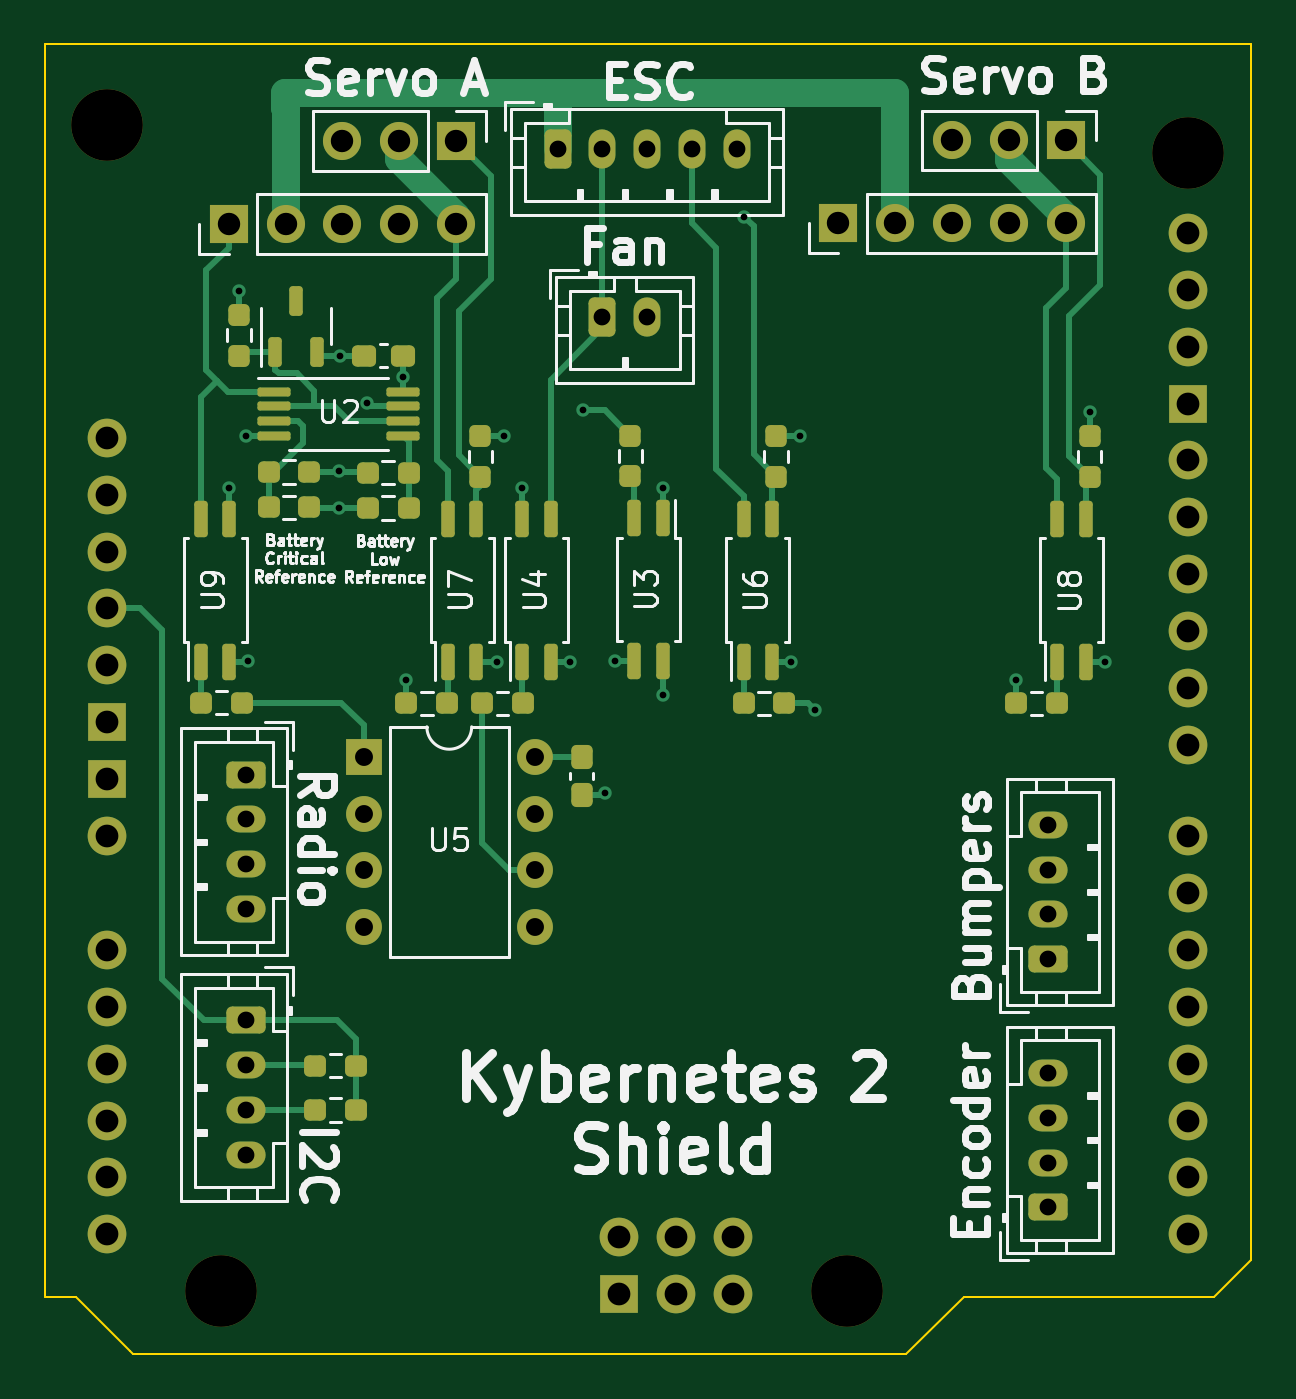
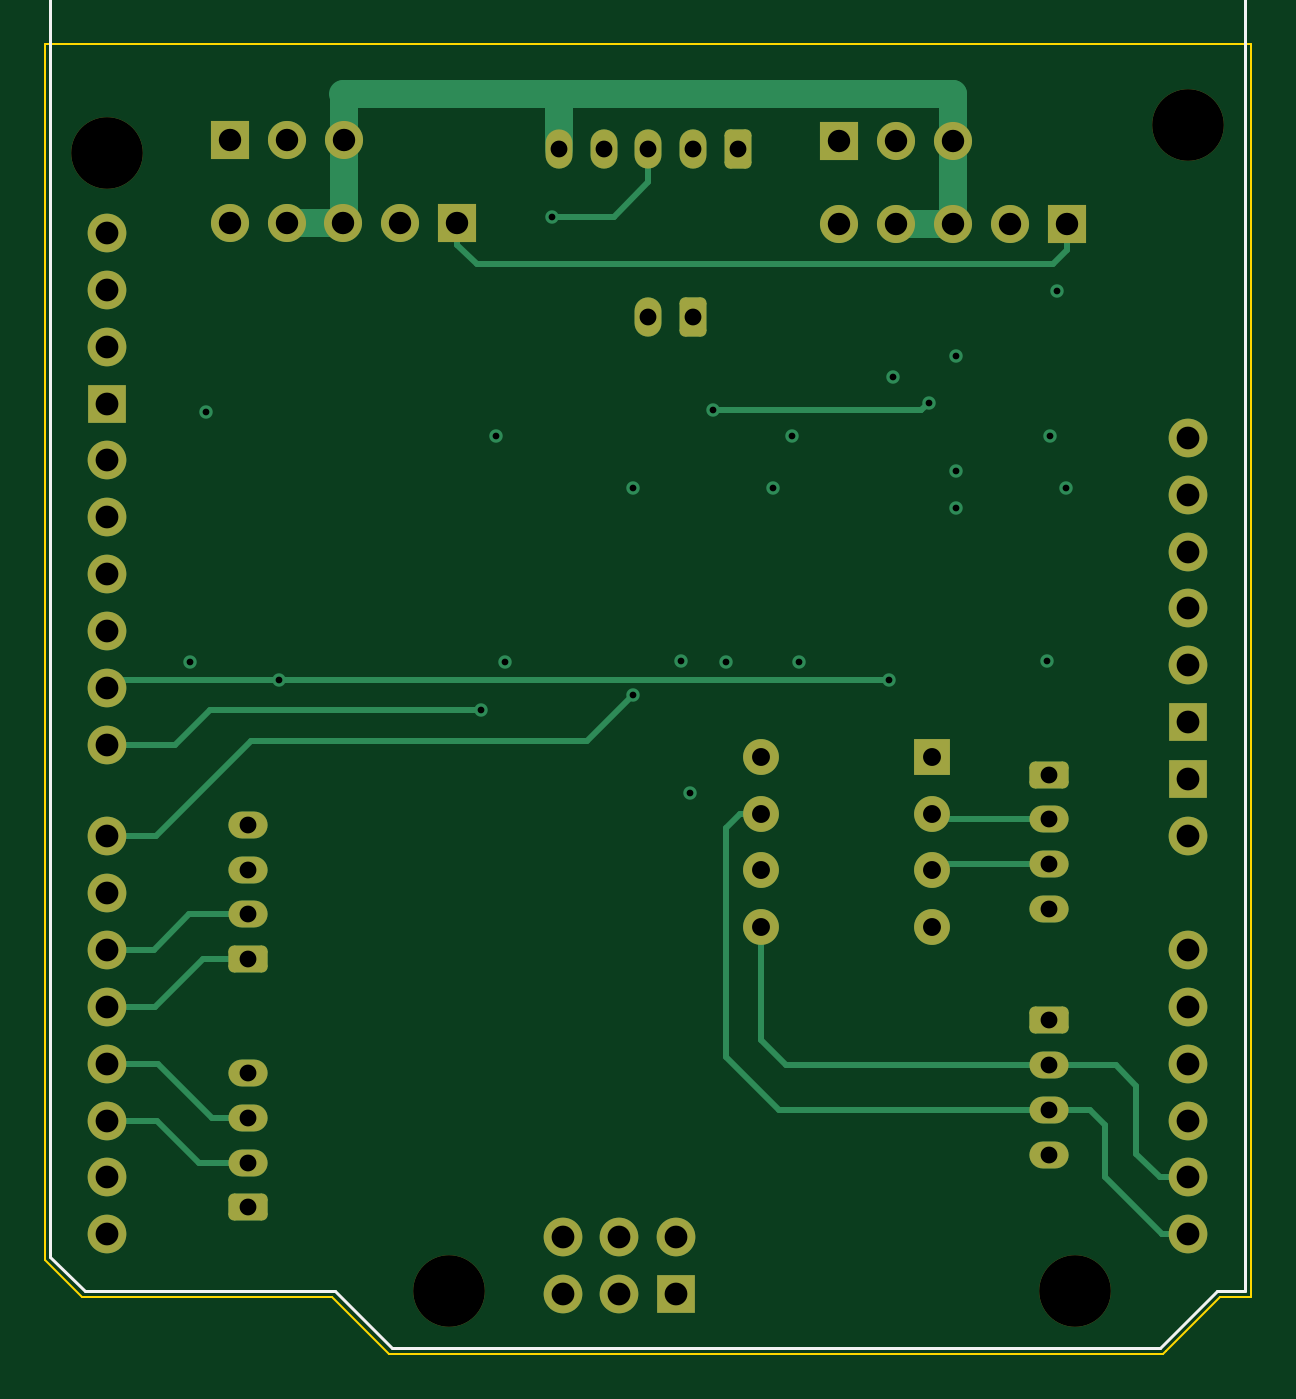
Circuit board: 11 layer files. Board 53.8 x 58.5 mm.
- bottom_copper: KYBERNETES-CHASSIS-SHIELD-B_Cu.gbl (8758 bytes)
- bottom_mask: KYBERNETES-CHASSIS-SHIELD-B_Mask.gbs (4029 bytes)
- paste: KYBERNETES-CHASSIS-SHIELD-B_Paste.gbp (504 bytes)
- bottom_silk: KYBERNETES-CHASSIS-SHIELD-B_Silkscreen.gbo (5020 bytes)
- outline: KYBERNETES-CHASSIS-SHIELD-Edge_Cuts.gm1 (1056 bytes)
- top_copper: KYBERNETES-CHASSIS-SHIELD-F_Cu.gtl (16840 bytes)
- top_mask: KYBERNETES-CHASSIS-SHIELD-F_Mask.gts (7007 bytes)
- paste: KYBERNETES-CHASSIS-SHIELD-F_Paste.gtp (4022 bytes)
- top_silk: KYBERNETES-CHASSIS-SHIELD-F_Silkscreen.gto (82348 bytes)
- drill: KYBERNETES-CHASSIS-SHIELD-NPTH.drl (405 bytes)
- drill: KYBERNETES-CHASSIS-SHIELD-PTH.drl (2359 bytes)

=== bottom_copper: KYBERNETES-CHASSIS-SHIELD-B_Cu.gbl (8758 bytes, source omitted) ===
=== bottom_mask: KYBERNETES-CHASSIS-SHIELD-B_Mask.gbs ===
G04 #@! TF.GenerationSoftware,KiCad,Pcbnew,7.0.0*
G04 #@! TF.CreationDate,2023-02-28T23:45:34-08:00*
G04 #@! TF.ProjectId,KYBERNETES-CHASSIS-SHIELD,4b594245-524e-4455-9445-532d43484153,rev?*
G04 #@! TF.SameCoordinates,Original*
G04 #@! TF.FileFunction,Soldermask,Bot*
G04 #@! TF.FilePolarity,Negative*
%FSLAX46Y46*%
G04 Gerber Fmt 4.6, Leading zero omitted, Abs format (unit mm)*
G04 Created by KiCad (PCBNEW 7.0.0) date 2023-02-28 23:45:34*
%MOMM*%
%LPD*%
G01*
G04 APERTURE LIST*
G04 Aperture macros list*
%AMRoundRect*
0 Rectangle with rounded corners*
0 $1 Rounding radius*
0 $2 $3 $4 $5 $6 $7 $8 $9 X,Y pos of 4 corners*
0 Add a 4 corners polygon primitive as box body*
4,1,4,$2,$3,$4,$5,$6,$7,$8,$9,$2,$3,0*
0 Add four circle primitives for the rounded corners*
1,1,$1+$1,$2,$3*
1,1,$1+$1,$4,$5*
1,1,$1+$1,$6,$7*
1,1,$1+$1,$8,$9*
0 Add four rect primitives between the rounded corners*
20,1,$1+$1,$2,$3,$4,$5,0*
20,1,$1+$1,$4,$5,$6,$7,0*
20,1,$1+$1,$6,$7,$8,$9,0*
20,1,$1+$1,$8,$9,$2,$3,0*%
G04 Aperture macros list end*
%ADD10R,1.600000X1.600000*%
%ADD11O,1.600000X1.600000*%
%ADD12R,1.700000X1.700000*%
%ADD13O,1.700000X1.700000*%
%ADD14RoundRect,0.250000X0.625000X-0.350000X0.625000X0.350000X-0.625000X0.350000X-0.625000X-0.350000X0*%
%ADD15O,1.750000X1.200000*%
%ADD16RoundRect,0.250000X-0.625000X0.350000X-0.625000X-0.350000X0.625000X-0.350000X0.625000X0.350000X0*%
%ADD17C,3.200000*%
%ADD18O,1.727200X1.727200*%
%ADD19R,1.727200X1.727200*%
%ADD20RoundRect,0.250000X-0.350000X-0.625000X0.350000X-0.625000X0.350000X0.625000X-0.350000X0.625000X0*%
%ADD21O,1.200000X1.750000*%
G04 APERTURE END LIST*
D10*
X139129999Y-105054999D03*
D11*
X139129999Y-107594999D03*
X139129999Y-110134999D03*
X139129999Y-112674999D03*
X146749999Y-112674999D03*
X146749999Y-110134999D03*
X146749999Y-107594999D03*
X146749999Y-105054999D03*
D12*
X143249999Y-77575118D03*
D13*
X140709999Y-77575118D03*
X138169999Y-77575118D03*
D14*
X169650000Y-114100000D03*
D15*
X169649999Y-112099999D03*
X169649999Y-110099999D03*
X169649999Y-108099999D03*
D14*
X169650000Y-125175000D03*
D15*
X169649999Y-123174999D03*
X169649999Y-121174999D03*
X169649999Y-119174999D03*
D16*
X133875000Y-116825000D03*
D15*
X133874999Y-118824999D03*
X133874999Y-120824999D03*
X133874999Y-122824999D03*
D17*
X127670000Y-76849881D03*
X175930000Y-78119881D03*
D18*
X127669999Y-90819880D03*
D17*
X160690000Y-128919881D03*
X132750000Y-128919881D03*
D18*
X127669999Y-98439880D03*
X127669999Y-100979880D03*
X155609999Y-129046880D03*
X127669999Y-113679880D03*
X127669999Y-116219880D03*
X127669999Y-118759880D03*
X127669999Y-121299880D03*
X127669999Y-123839880D03*
X127669999Y-126379880D03*
X175929999Y-86755880D03*
X175929999Y-126379880D03*
X175929999Y-123839880D03*
X175929999Y-121299880D03*
X175929999Y-118759880D03*
X175929999Y-116219880D03*
X175929999Y-113679880D03*
X175929999Y-111139880D03*
X175929999Y-108599880D03*
X175929999Y-104535880D03*
X175929999Y-101995880D03*
X175929999Y-99455880D03*
X175929999Y-96915880D03*
X175929999Y-94375880D03*
X175929999Y-91835880D03*
D19*
X175929999Y-89295880D03*
X127669999Y-103519880D03*
X127669999Y-106059880D03*
X150529999Y-129046880D03*
D18*
X127669999Y-93359880D03*
X155609999Y-126506880D03*
X153069999Y-129046880D03*
X127669999Y-95899880D03*
X150529999Y-126506880D03*
X153069999Y-126506880D03*
X175929999Y-81675880D03*
X175929999Y-84215880D03*
X127669999Y-108599880D03*
D20*
X147775000Y-77950000D03*
D21*
X149774999Y-77949999D03*
X151774999Y-77949999D03*
X153774999Y-77949999D03*
X155774999Y-77949999D03*
D20*
X149775000Y-85450000D03*
D21*
X151774999Y-85449999D03*
D12*
X133089999Y-81275118D03*
D13*
X135629999Y-81275118D03*
X138169999Y-81275118D03*
X140709999Y-81275118D03*
X143249999Y-81275118D03*
D12*
X160309999Y-81250118D03*
D13*
X162849999Y-81250118D03*
X165389999Y-81250118D03*
X167929999Y-81250118D03*
X170469999Y-81250118D03*
D16*
X133875000Y-105860000D03*
D15*
X133874999Y-107859999D03*
X133874999Y-109859999D03*
X133874999Y-111859999D03*
D12*
X170464999Y-77550118D03*
D13*
X167924999Y-77550118D03*
X165384999Y-77550118D03*
M02*

=== paste: KYBERNETES-CHASSIS-SHIELD-B_Paste.gbp ===
G04 #@! TF.GenerationSoftware,KiCad,Pcbnew,7.0.0*
G04 #@! TF.CreationDate,2023-02-28T23:45:34-08:00*
G04 #@! TF.ProjectId,KYBERNETES-CHASSIS-SHIELD,4b594245-524e-4455-9445-532d43484153,rev?*
G04 #@! TF.SameCoordinates,Original*
G04 #@! TF.FileFunction,Paste,Bot*
G04 #@! TF.FilePolarity,Positive*
%FSLAX46Y46*%
G04 Gerber Fmt 4.6, Leading zero omitted, Abs format (unit mm)*
G04 Created by KiCad (PCBNEW 7.0.0) date 2023-02-28 23:45:34*
%MOMM*%
%LPD*%
G01*
G04 APERTURE LIST*
G04 APERTURE END LIST*
M02*

=== bottom_silk: KYBERNETES-CHASSIS-SHIELD-B_Silkscreen.gbo ===
G04 #@! TF.GenerationSoftware,KiCad,Pcbnew,7.0.0*
G04 #@! TF.CreationDate,2023-02-28T23:45:34-08:00*
G04 #@! TF.ProjectId,KYBERNETES-CHASSIS-SHIELD,4b594245-524e-4455-9445-532d43484153,rev?*
G04 #@! TF.SameCoordinates,Original*
G04 #@! TF.FileFunction,Legend,Bot*
G04 #@! TF.FilePolarity,Positive*
%FSLAX46Y46*%
G04 Gerber Fmt 4.6, Leading zero omitted, Abs format (unit mm)*
G04 Created by KiCad (PCBNEW 7.0.0) date 2023-02-28 23:45:34*
%MOMM*%
%LPD*%
G01*
G04 APERTURE LIST*
G04 Aperture macros list*
%AMRoundRect*
0 Rectangle with rounded corners*
0 $1 Rounding radius*
0 $2 $3 $4 $5 $6 $7 $8 $9 X,Y pos of 4 corners*
0 Add a 4 corners polygon primitive as box body*
4,1,4,$2,$3,$4,$5,$6,$7,$8,$9,$2,$3,0*
0 Add four circle primitives for the rounded corners*
1,1,$1+$1,$2,$3*
1,1,$1+$1,$4,$5*
1,1,$1+$1,$6,$7*
1,1,$1+$1,$8,$9*
0 Add four rect primitives between the rounded corners*
20,1,$1+$1,$2,$3,$4,$5,0*
20,1,$1+$1,$4,$5,$6,$7,0*
20,1,$1+$1,$6,$7,$8,$9,0*
20,1,$1+$1,$8,$9,$2,$3,0*%
G04 Aperture macros list end*
%ADD10C,0.150000*%
%ADD11R,1.600000X1.600000*%
%ADD12O,1.600000X1.600000*%
%ADD13R,1.700000X1.700000*%
%ADD14O,1.700000X1.700000*%
%ADD15RoundRect,0.250000X0.625000X-0.350000X0.625000X0.350000X-0.625000X0.350000X-0.625000X-0.350000X0*%
%ADD16O,1.750000X1.200000*%
%ADD17RoundRect,0.250000X-0.625000X0.350000X-0.625000X-0.350000X0.625000X-0.350000X0.625000X0.350000X0*%
%ADD18C,3.200000*%
%ADD19O,1.727200X1.727200*%
%ADD20R,1.727200X1.727200*%
%ADD21RoundRect,0.250000X-0.350000X-0.625000X0.350000X-0.625000X0.350000X0.625000X-0.350000X0.625000X0*%
%ADD22O,1.200000X1.750000*%
G04 APERTURE END LIST*
D10*
X178853380Y-64181786D02*
X179853380Y-64848452D01*
X178853380Y-64848452D02*
X179853380Y-64181786D01*
X179567666Y-65181786D02*
X179567666Y-65657976D01*
X179853380Y-65086548D02*
X178853380Y-65419881D01*
X178853380Y-65419881D02*
X179853380Y-65753214D01*
X179853380Y-66610357D02*
X179853380Y-66038929D01*
X179853380Y-66324643D02*
X178853380Y-66324643D01*
X178853380Y-66324643D02*
X178996238Y-66229405D01*
X178996238Y-66229405D02*
X179091476Y-66134167D01*
X179091476Y-66134167D02*
X179139095Y-66038929D01*
X178470000Y-62879881D02*
X125130000Y-62879881D01*
X178470000Y-62879881D02*
X178470000Y-127395881D01*
X125130000Y-62879881D02*
X125130000Y-128919881D01*
X178470000Y-127395881D02*
X176946000Y-128919881D01*
X165770000Y-128919881D02*
X176946000Y-128919881D01*
X126400000Y-128919881D02*
X128940000Y-131459881D01*
X125130000Y-128919881D02*
X126400000Y-128919881D01*
X163230000Y-131459881D02*
X165770000Y-128919881D01*
X128940000Y-131459881D02*
X163230000Y-131459881D01*
%LPC*%
D11*
X139129999Y-105054999D03*
D12*
X139129999Y-107594999D03*
X139129999Y-110134999D03*
X139129999Y-112674999D03*
X146749999Y-112674999D03*
X146749999Y-110134999D03*
X146749999Y-107594999D03*
X146749999Y-105054999D03*
D13*
X143249999Y-77575118D03*
D14*
X140709999Y-77575118D03*
X138169999Y-77575118D03*
D15*
X169650000Y-114100000D03*
D16*
X169649999Y-112099999D03*
X169649999Y-110099999D03*
X169649999Y-108099999D03*
D15*
X169650000Y-125175000D03*
D16*
X169649999Y-123174999D03*
X169649999Y-121174999D03*
X169649999Y-119174999D03*
D17*
X133875000Y-116825000D03*
D16*
X133874999Y-118824999D03*
X133874999Y-120824999D03*
X133874999Y-122824999D03*
D18*
X127670000Y-76849881D03*
X175930000Y-78119881D03*
D19*
X127669999Y-90819880D03*
D18*
X160690000Y-128919881D03*
X132750000Y-128919881D03*
D19*
X127669999Y-98439880D03*
X127669999Y-100979880D03*
X155609999Y-129046880D03*
X127669999Y-113679880D03*
X127669999Y-116219880D03*
X127669999Y-118759880D03*
X127669999Y-121299880D03*
X127669999Y-123839880D03*
X127669999Y-126379880D03*
X175929999Y-86755880D03*
X175929999Y-126379880D03*
X175929999Y-123839880D03*
X175929999Y-121299880D03*
X175929999Y-118759880D03*
X175929999Y-116219880D03*
X175929999Y-113679880D03*
X175929999Y-111139880D03*
X175929999Y-108599880D03*
X175929999Y-104535880D03*
X175929999Y-101995880D03*
X175929999Y-99455880D03*
X175929999Y-96915880D03*
X175929999Y-94375880D03*
X175929999Y-91835880D03*
D20*
X175929999Y-89295880D03*
X127669999Y-103519880D03*
X127669999Y-106059880D03*
X150529999Y-129046880D03*
D19*
X127669999Y-93359880D03*
X155609999Y-126506880D03*
X153069999Y-129046880D03*
X127669999Y-95899880D03*
X150529999Y-126506880D03*
X153069999Y-126506880D03*
X175929999Y-81675880D03*
X175929999Y-84215880D03*
X127669999Y-108599880D03*
D21*
X147775000Y-77950000D03*
D22*
X149774999Y-77949999D03*
X151774999Y-77949999D03*
X153774999Y-77949999D03*
X155774999Y-77949999D03*
D21*
X149775000Y-85450000D03*
D22*
X151774999Y-85449999D03*
D13*
X133089999Y-81275118D03*
D14*
X135629999Y-81275118D03*
X138169999Y-81275118D03*
X140709999Y-81275118D03*
X143249999Y-81275118D03*
D13*
X160309999Y-81250118D03*
D14*
X162849999Y-81250118D03*
X165389999Y-81250118D03*
X167929999Y-81250118D03*
X170469999Y-81250118D03*
D17*
X133875000Y-105860000D03*
D16*
X133874999Y-107859999D03*
X133874999Y-109859999D03*
X133874999Y-111859999D03*
D13*
X170464999Y-77550118D03*
D14*
X167924999Y-77550118D03*
X165384999Y-77550118D03*
M02*

=== outline: KYBERNETES-CHASSIS-SHIELD-Edge_Cuts.gm1 ===
G04 #@! TF.GenerationSoftware,KiCad,Pcbnew,7.0.0*
G04 #@! TF.CreationDate,2023-02-28T23:45:34-08:00*
G04 #@! TF.ProjectId,KYBERNETES-CHASSIS-SHIELD,4b594245-524e-4455-9445-532d43484153,rev?*
G04 #@! TF.SameCoordinates,Original*
G04 #@! TF.FileFunction,Profile,NP*
%FSLAX46Y46*%
G04 Gerber Fmt 4.6, Leading zero omitted, Abs format (unit mm)*
G04 Created by KiCad (PCBNEW 7.0.0) date 2023-02-28 23:45:34*
%MOMM*%
%LPD*%
G01*
G04 APERTURE LIST*
G04 #@! TA.AperFunction,Profile*
%ADD10C,0.100000*%
G04 #@! TD*
G04 APERTURE END LIST*
D10*
X178725000Y-127525000D02*
X177075000Y-129175000D01*
X128675000Y-131575000D02*
X126275000Y-129175000D01*
X178725000Y-73250000D02*
X178725000Y-127525000D01*
X163350000Y-131725000D02*
X128825000Y-131725000D01*
X124875000Y-73250000D02*
X178725000Y-73250000D01*
X177075000Y-129175000D02*
X165900000Y-129175000D01*
X128825000Y-131725000D02*
X128675000Y-131575000D01*
X165900000Y-129175000D02*
X163350000Y-131725000D01*
X126275000Y-129175000D02*
X124875000Y-129175000D01*
X124875000Y-73250000D02*
X124875000Y-129175000D01*
M02*

=== top_copper: KYBERNETES-CHASSIS-SHIELD-F_Cu.gtl (16840 bytes, source omitted) ===
=== top_mask: KYBERNETES-CHASSIS-SHIELD-F_Mask.gts (7007 bytes, source omitted) ===
=== paste: KYBERNETES-CHASSIS-SHIELD-F_Paste.gtp (4022 bytes, source withheld) ===
=== top_silk: KYBERNETES-CHASSIS-SHIELD-F_Silkscreen.gto (82348 bytes, source omitted) ===
=== drill: KYBERNETES-CHASSIS-SHIELD-NPTH.drl ===
M48
; DRILL file {KiCad 7.0.0} date Tue 28 Feb 2023 11:46:05 PM PST
; FORMAT={-:-/ absolute / metric / decimal}
; #@! TF.CreationDate,2023-02-28T23:46:05-08:00
; #@! TF.GenerationSoftware,Kicad,Pcbnew,7.0.0
; #@! TF.FileFunction,NonPlated,1,4,NPTH
FMAT,2
METRIC
; #@! TA.AperFunction,NonPlated,NPTH,ComponentDrill
T1C3.200
%
G90
G05
T1
X127.67Y-76.85
X132.75Y-128.92
X160.69Y-128.92
X175.93Y-78.12
T0
M30

=== drill: KYBERNETES-CHASSIS-SHIELD-PTH.drl ===
M48
; DRILL file {KiCad 7.0.0} date Tue 28 Feb 2023 11:46:05 PM PST
; FORMAT={-:-/ absolute / metric / decimal}
; #@! TF.CreationDate,2023-02-28T23:46:05-08:00
; #@! TF.GenerationSoftware,Kicad,Pcbnew,7.0.0
; #@! TF.FileFunction,Plated,1,4,PTH
FMAT,2
METRIC
; #@! TA.AperFunction,Plated,PTH,ViaDrill
T1C0.300
; #@! TA.AperFunction,Plated,PTH,ComponentDrill
T2C0.750
; #@! TA.AperFunction,Plated,PTH,ComponentDrill
T3C0.800
; #@! TA.AperFunction,Plated,PTH,ComponentDrill
T4C1.000
; #@! TA.AperFunction,Plated,PTH,ComponentDrill
T5C1.016
%
G90
G05
T1
X133.125Y-93.075
X133.55Y-84.275
X133.85Y-90.725
X133.975Y-100.8
X138.025Y-92.325
X138.025Y-93.95
X138.05Y-87.15
X139.25Y-89.25
X140.875Y-88.1
X141.025Y-101.625
X145.05Y-100.825
X145.375Y-90.75
X146.2Y-93.05
X148.325Y-100.825
X148.9Y-89.6
X149.9Y-106.675
X150.325Y-100.8
X152.475Y-93.05
X152.475Y-102.3
X156.1Y-80.95
X158.2Y-100.825
X158.6Y-90.725
X159.25Y-102.975
X168.25Y-101.625
X171.525Y-89.65
X172.225Y-100.825
T2
X133.875Y-105.86
X133.875Y-107.86
X133.875Y-109.86
X133.875Y-111.86
X133.875Y-116.825
X133.875Y-118.825
X133.875Y-120.825
X133.875Y-122.825
X147.775Y-77.95
X149.775Y-77.95
X149.775Y-85.45
X151.775Y-77.95
X151.775Y-85.45
X153.775Y-77.95
X155.775Y-77.95
X169.65Y-108.1
X169.65Y-110.1
X169.65Y-112.1
X169.65Y-114.1
X169.65Y-119.175
X169.65Y-121.175
X169.65Y-123.175
X169.65Y-125.175
T3
X139.13Y-105.055
X139.13Y-107.595
X139.13Y-110.135
X139.13Y-112.675
X146.75Y-105.055
X146.75Y-107.595
X146.75Y-110.135
X146.75Y-112.675
T4
X133.09Y-81.275
X135.63Y-81.275
X138.17Y-77.575
X138.17Y-81.275
X140.71Y-77.575
X140.71Y-81.275
X143.25Y-77.575
X143.25Y-81.275
X160.31Y-81.25
X162.85Y-81.25
X165.385Y-77.55
X165.39Y-81.25
X167.925Y-77.55
X167.93Y-81.25
X170.465Y-77.55
X170.47Y-81.25
T5
X127.67Y-90.82
X127.67Y-93.36
X127.67Y-95.9
X127.67Y-98.44
X127.67Y-100.98
X127.67Y-103.52
X127.67Y-106.06
X127.67Y-108.6
X127.67Y-113.68
X127.67Y-116.22
X127.67Y-118.76
X127.67Y-121.3
X127.67Y-123.84
X127.67Y-126.38
X150.53Y-126.507
X150.53Y-129.047
X153.07Y-126.507
X153.07Y-129.047
X155.61Y-126.507
X155.61Y-129.047
X175.93Y-81.676
X175.93Y-84.216
X175.93Y-86.756
X175.93Y-89.296
X175.93Y-91.836
X175.93Y-94.376
X175.93Y-96.916
X175.93Y-99.456
X175.93Y-101.996
X175.93Y-104.536
X175.93Y-108.6
X175.93Y-111.14
X175.93Y-113.68
X175.93Y-116.22
X175.93Y-118.76
X175.93Y-121.3
X175.93Y-123.84
X175.93Y-126.38
T0
M30

